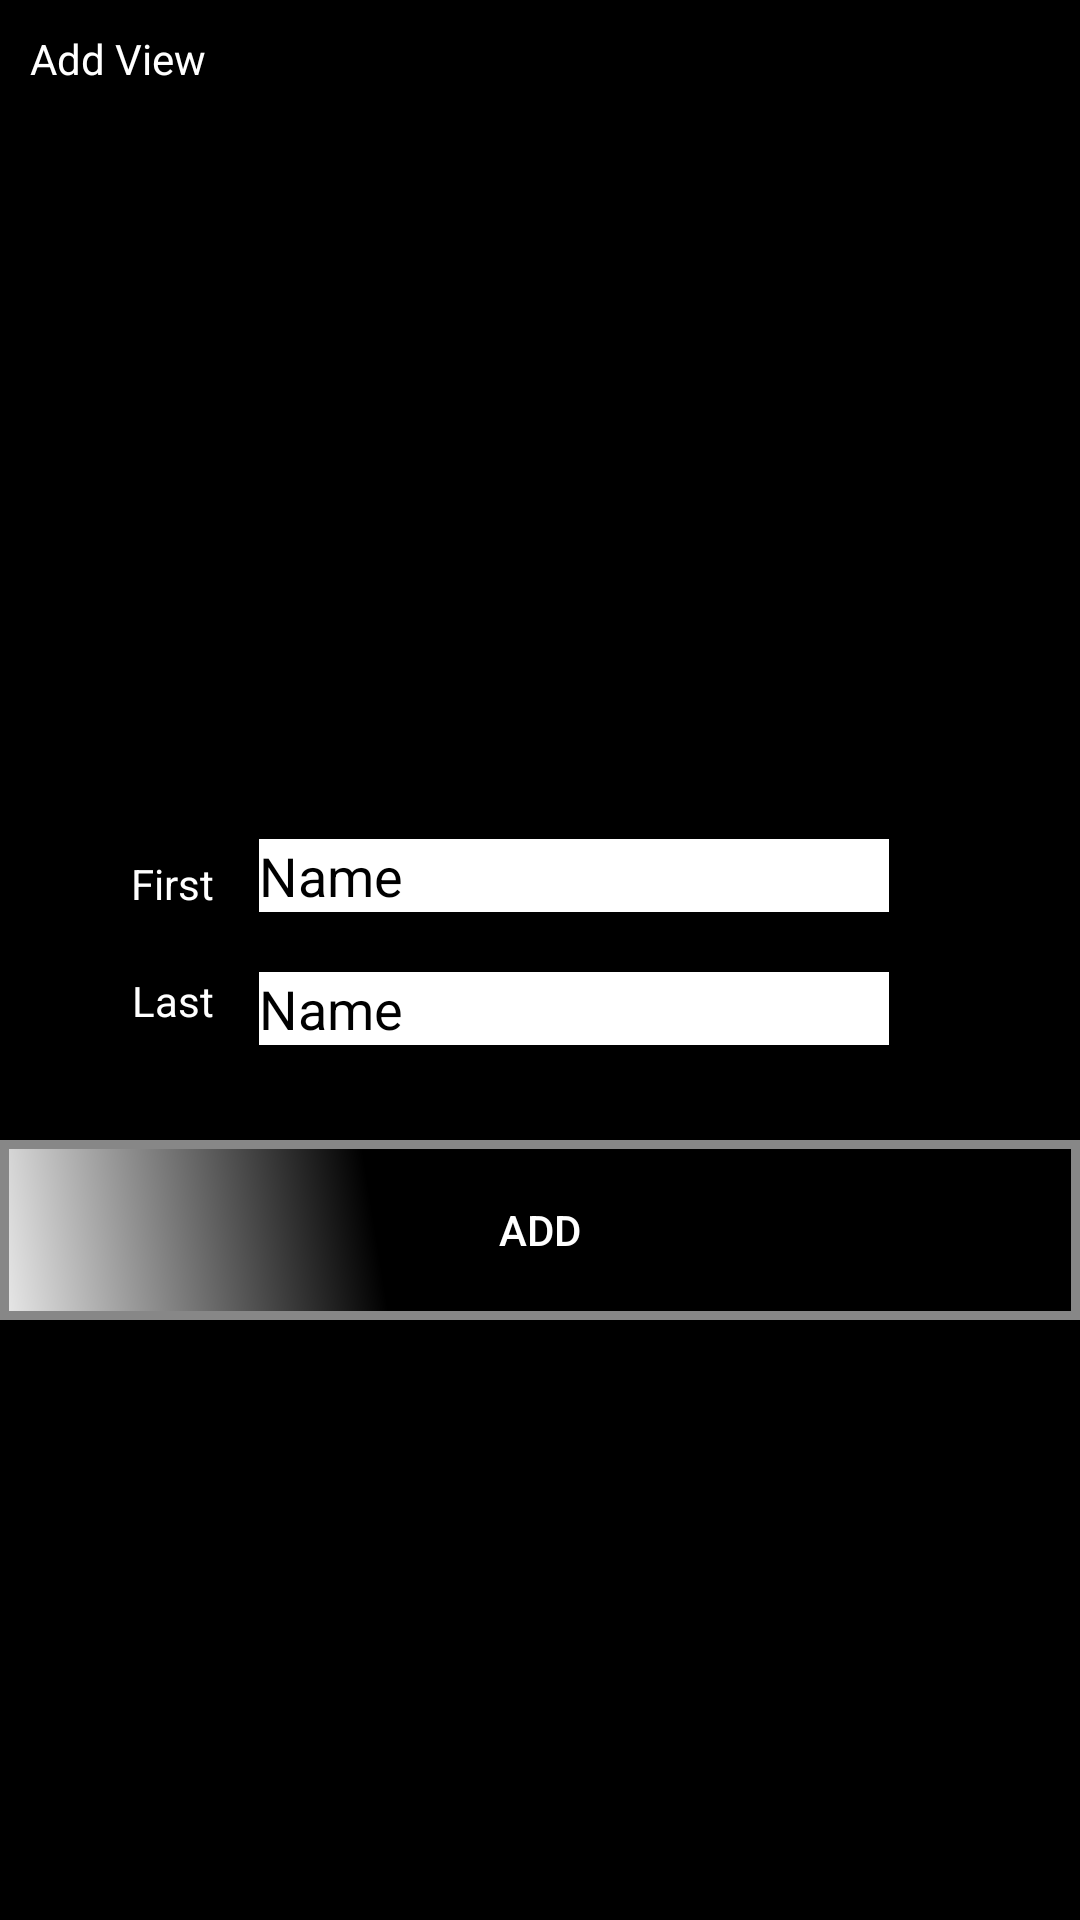

Layout XML and referenced resources for this Android screen:
<!-- AndroidManifest.xml: application theme AppTheme -->
<!-- res/layout/activity_addplayer.xml -->
<?xml version="1.0" encoding="utf-8"?>
<RelativeLayout xmlns:android="http://schemas.android.com/apk/res/android"
    android:layout_width="match_parent" android:layout_height="match_parent">

    <TextView
        android:layout_width="wrap_content"
        android:layout_height="wrap_content"
        android:padding="10dp"
        android:textColor="#FFFFFF"
        android:text="@string/str_addplayer"
        android:id="@+id/textView3" />

    <Button
        android:text="Add"
        android:textColor="#FFFFFF"
        android:layout_height="wrap_content"
        android:layout_width="match_parent"
        android:background="@drawable/buttonshape"
        android:id="@+id/btnAddSubmit"
        android:layout_alignParentBottom="true"
        android:layout_alignParentStart="true"
        android:layout_marginBottom="200dp" />

    <TextView
        android:text="Last"
        android:layout_width="wrap_content"
        android:layout_height="wrap_content"
        android:layout_above="@+id/btnAddSubmit"
        android:layout_alignParentStart="true"
        android:layout_marginStart="44dp"
        android:layout_marginBottom="37dp"
        android:id="@+id/lblLast"
        android:textColor="#FFFFFF" />

    <EditText
        android:layout_width="wrap_content"
        android:layout_height="wrap_content"
        android:inputType="textPersonName"
        android:text="Name"
        android:ems="10"
        android:layout_marginStart="15dp"
        android:id="@+id/txtLName"
        android:textColor="#000000"
        android:background="#FFFFFF"
        android:layout_alignTop="@+id/lblLast"
        android:layout_toEndOf="@+id/lblLast" />

    <TextView
        android:text="First"
        android:layout_width="wrap_content"
        android:layout_height="wrap_content"
        android:id="@+id/lblFirst"
        android:textColor="#FFFFFF"
        android:layout_marginBottom="20dp"
        android:layout_above="@+id/lblLast"
        android:layout_toStartOf="@+id/txtLName" />

    <EditText
        android:layout_width="wrap_content"
        android:layout_height="wrap_content"
        android:inputType="textPersonName"
        android:text="Name"
        android:ems="10"
        android:id="@+id/txtFName"
        android:textColor="#000000"
        android:background="#FFFFFF"
        android:layout_alignBottom="@+id/lblFirst"
        android:layout_alignStart="@+id/txtLName" />


</RelativeLayout>
<!-- resources referenced by this layout -->
<resources>
  <!-- drawable buttonshape (drawable) -->
  <?xml version="1.0" encoding="utf-8"?>
  <shape xmlns:android="http://schemas.android.com/apk/res/android" android:shape="rectangle" >
  <corners
  android:radius="0dp"
  />
  <gradient
  android:angle="45"
  android:centerX="35%"
  android:centerColor="#000000"
  android:startColor="#E8E8E8"
  android:endColor="#000000"
  android:type="linear"
  />
  <padding
  android:left="0dp"
  android:top="0dp"
  android:right="0dp"
  android:bottom="0dp"
  />
  <size
  android:width="270dp"
  android:height="60dp"
  />
  <stroke
  android:width="3dp"
  android:color="#878787"
  />
  </shape>
  <string name="str_addplayer">Add View</string>
  <style name="AppTheme" parent="@style/Theme.AppCompat.Light.DarkActionBar">
  	<item name="android:windowBackground">@color/black</item>
      <item name="android:colorBackground">@color/black</item>
  	
      <item name="actionBarStyle">@style/ActionBar</item>
      <item name="colorPrimary">@color/black</item>
      <item name="colorPrimaryDark">@color/black</item>
  </style>
  <color name="black">#000</color>
  <style name="ActionBar" parent="@style/Widget.AppCompat.Light.ActionBar.Solid.Inverse">
      <item name="android:background">@color/black</item>
  </style>
</resources>
